Run: headless pygame with SDL's dummy video driver; simulated clock (each Clock.tick advances the game by its frame time, no real sleeping); random seed 0; keys injected as events and as key.get_pressed() state; no mouse input.
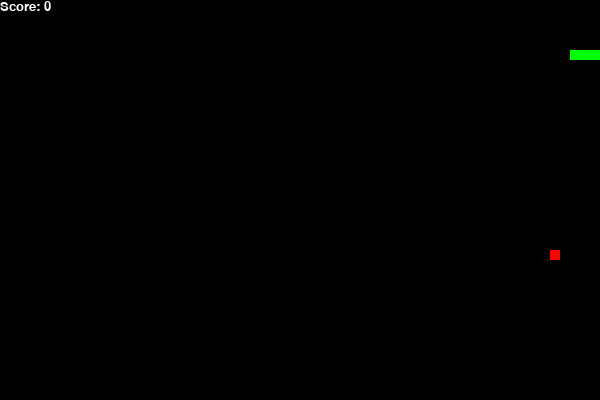
Frame 1 of 1 · flips 1–60 · no input (game ended)

The pygame program that drew these frames:

import pygame
import random
import sys


## Khởi tạo pygame
pygame.init()

## Kích thước màn hình
screen_width = 600
screen_height = 400
screen = pygame.display.set_mode((screen_width, screen_height))

## Thiết lập màu sắc: (R,G,B)
black = pygame.Color(0, 0, 0)
white = pygame.Color(255, 255, 255)
red = pygame.Color(255, 0, 0)
green = pygame.Color(0, 255, 0)

## Tốc độ FPS
fps = pygame.time.Clock()
snake_speed = 15


## Trong pygame: Ox: từ trái => phải. Oy: từ trên => dưới

## Lớp Snake đại diện cho con rắn
class Snake:
    def __init__(self):
        ## Khởi tạo các thuộc tính cho rắn
        self.size = 10
        self.body = [[100, 50], [90, 50], [80, 50]]  ## Vị trí ban đầu của rắn x,y
        self.direction = "RIGHT"  ## Hướng di chuyển ban đầu
        self.change_to = self.direction

    ## hàm thay đổi hướng đi của rắn
    def change_direction(self, direction):
        ## Thay đổi hướng đi
        if direction == "UP" and self.direction != "DOWN":
            self.direction = "UP"
        if direction == "DOWN" and self.direction != "UP":
            self.direction = "DOWN"
        if direction == "LEFT" and self.direction != "RIGHT":
            self.direction = "LEFT"
        if direction == "RIGHT" and self.direction != "LEFT":
            self.direction = "RIGHT"

    ## Hàm di chuyển rắn theo hướng hiện tại
    def move(self):
        head = self.body[0]  ## [100, 50]
        if self.direction == "UP":
            new_head = [head[0], head[1] - self.size]
        if self.direction == "DOWN":
            new_head = [head[0], head[1] + self.size]
        if self.direction == "LEFT":
            new_head = [head[0] - self.size, head[1]]
        if self.direction == "RIGHT":
            new_head = [head[0] + self.size, head[1]]
        
        ### Thêm đầu mới của rắn vào thân
        self.body.insert(0, new_head)
        ### Xóa phần cuối của rắn nếu nó không ăn thức ăn
        self.body.pop()
    
    ### Thêm một khối vào thân rắn (tăng kích thước rắn)
    def grow(self):
        tail = self.body[-1]
        if self.direction == "UP":
            new_tail = [tail[0], tail[1] + self.size]
        if self.direction == "DOWN":
            new_tail = [tail[0], tail[1] - self.size]
        if self.direction == "LEFT":
            new_tail = [tail[0] + self.size, tail[1]]
        if self.direction == "RIGHT":
            new_tail = [tail[0] - self.size, tail[1]]

        ## Thêm khối mới vào thân
        self.body.append(new_tail)
    
    ## Kiểm tra xem rắn va chạm: tường hoặc chính nó
    def check_collision(self):
        head = self.body[0]
        if head[0] < 0 or head[0] >= screen_width or head[1]< 0 or head[1] >= screen_height:
            return True
        ### Kiểm tra nếu đầu rắn chạm vào thân
        if head in self.body[1:]:
            return True
        return False

    ### Vẽ rắn lên màn hình
    def draw(self, screen):
        for segment in self.body:
            pygame.draw.rect(screen, green, pygame.Rect(segment[0], segment[1], self.size, self.size))


### lớp Food đại diện cho thức ăn của rắn
class Food:
    def __init__(self):
        self.size = 10
        self.position = [random.randrange(1, (screen_width // self.size)) * self.size,  random.randrange(1, (screen_height // self.size)) * self.size]

    ## Sinh vị trí mới cho thức ăn
    def spawn(self):
        self.position = [random.randrange(1, (screen_width // self.size)) * self.size,  random.randrange(1, (screen_height // self.size)) * self.size]
    
    ## Vẽ thức ăn lên màn hình
    def draw(self, screen):
        pygame.draw.rect(screen, red, pygame.Rect(self.position[0], self.position[1], self.size, self.size))
    
### Hàm chính của trò chơi
def game():
    ## Khởi tạo đối tượng rắn con và thức ăn
    snake = Snake()
    food = Food()

    ## Khởi tạo điểm số cho trò chơi
    score = 0

    ### Chạy vòng lặp kiểm tra sự kiện bấm phím của người chơi
    while True:
        for event in pygame.event.get():
            if event.type == pygame.QUIT:
                pygame.quit()
                sys.exit()
            ## Kiểm tra phím di chuyển nào được bấm
            elif event.type == pygame.KEYDOWN:
                if event.key == pygame.K_UP:
                    snake.change_to = "UP"
                if event.key == pygame.K_DOWN:
                    snake.change_to = "DOWN"
                if event.key == pygame.K_LEFT:
                    snake.change_to = "LEFT"
                if event.key == pygame.K_RIGHT:
                    snake.change_to = "RIGHT"

        ### Cập nhật hướng đi của rắn
        snake.change_direction(snake.change_to)

        ### Di chuyển rắn
        snake.move()

        ### Kiểm tra xem rắn có ăn thức ăn hay không
        if snake.body[0] == food.position:
            score += 1
            snake.grow()
            food.spawn()

        ### Kiểm tra xem rắn có va chạm không
        if snake.check_collision():
            pygame.quit()
            sys.exit()
        
        ### Vẽ mọi thứ lên màn hình
        screen.fill(black)
        snake.draw(screen)
        food.draw(screen)

        ### Hiển thị điểm số
        font = pygame.font.SysFont('times new roman', 20)
        score_text = font.render("Score: " + str(score), True, white)
        screen.blit(score_text, [0,0])
    
        ### Cập nhật màn hình
        pygame.display.update()

        ### Điều chỉnh tốc độ khung hình
        fps.tick(snake_speed)

### Chạy trò chơi
if __name__ == "__main__":
    game()
